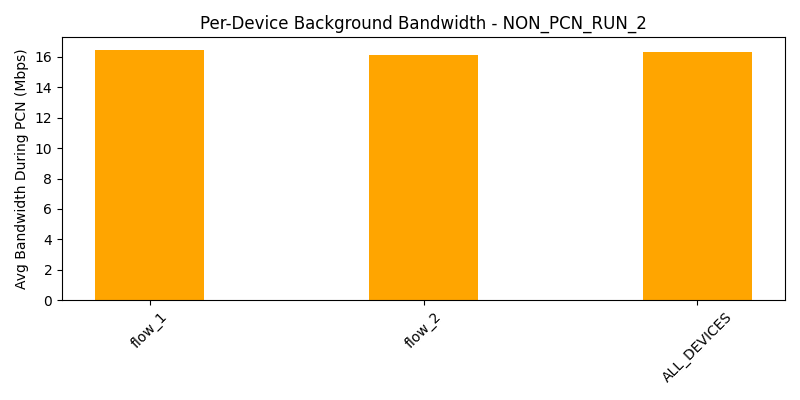

The file beside this chart, header and first rows:
device, avg_bw_before, avg_bw_during, avg_bw_after
flow_1, 22.85, 16.47, 18.65
flow_2, 21.1, 16.14, 27.14
ALL_DEVICES, 21.98, 16.3, 22.89
